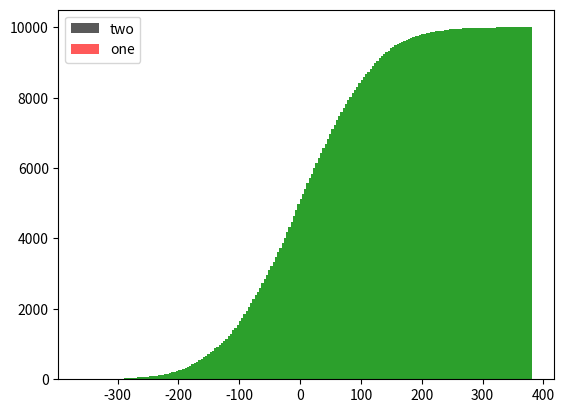

Reproduce this figure in Python.
import matplotlib.pyplot as plt
import random
#%% plt.hist(x)
#   x is either a single array or a sequence of arrays which are not required to be of the same length.
#   It is a single arrtibute frequency data which makes each histogram.
#   Histogram displays ocurrance of each value (frequency) in a specific range.
data = [1,1,2,2,2,3,4,4,5,5,5,5,5,6,6,7,7,7,8,9,9,9,9]
plt.hist(data)
plt.show()

#%% Useful keyword artuments.
#   color='k'       Single colour format string, or a sequence of colours if many datasets.
#   bins=num        Bins is the number of 'bars' per each histogram.
#   alpha=num       Transparency of each histogram. Values are between 0 and 1.
#   range=(min,max) The lower and upper range of the bins. Lower and upper outliers are ignored.
#   density=True    If True, the first element of the return tuple will be the counts normalized to form a probability
#   density, i.e., the area (or integral) under the histogram will sum to 1. This is achieved by dividing the count by
#   the number of observations times the bin width and not dividing by the total number of observations. If stacked is
#   also True, the sum of the histograms is normalized to 1.
data = [random.gauss(100,15) for i in range(100000)]
plt.hist(data, bins=200, alpha=0.65, density=True, color='k')
plt.show()

#%% weights=seq
#   An array of weights, of the same shape as x. Each value in x only contributes its associated weight towards the bin
#   count (instead of 1). If normed or density is True, the weights are normalized, so that the integral of the density
#   over the range remains 1.
data = [random.gauss(100,15) for i in range(10000)]
data.sort()
weight_arr = [0.2 for i in range(5000)]+[1 for i in range(5000)]
plt.hist(data, bins=80, alpha=0.65, density=True, weights=weight_arr)
plt.show()

#%% cumulative=boolean
#   Each bin now displays cumulative frequency.
data = [random.gauss(0,100) for i in range(10000)]
plt.hist(data, bins=200, cumulative=True)
plt.show()

#%% histtype=keyword
#   This is the main kwarg for specifying how we want to plot multiple data sets (more than one histogram).
#   ‘stepfilled’ generates a lineplot that is by default filled. We will want to use this most of the time.
#   'bar' is a traditional bar-type histogram. If multiple data are given the bars are arranged side by side.
#   ‘barstacked’ is a bar-type histogram where multiple data are stacked on top of each other.
#   ‘step’ generates a lineplot that is by default unfilled.
data = [random.gauss(100,15) for i in range(10000)]
data2 = [random.gauss(100,40) for i in range(10000)]
data = [data, data2]
plt.hist(data, 100, alpha=0.65, density=True, histtype='stepfilled')
plt.show()

#%% When plotting multiple datasets it is easier to pass kwards in sequences
#   data = sequence of sequences
#   color = sequence
#   label = sequence
data = [random.gauss(100,15) for i in range(10000)]
data2 = [random.gauss(100,40) for i in range(10000)]
data = [data, data2]
colors = ['r','k']
labels = ['one','two']
plt.hist(data, 100, alpha=0.65, density=True, histtype='stepfilled', color=colors, label=labels)
plt.legend()
plt.show()

